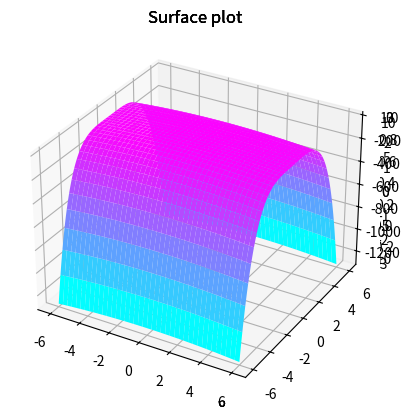

Source code (Python):
import numpy as np 
import matplotlib.pyplot as plt 
import math

x = np.arange(-6, 6.1, 0.1)
y = x.copy()

#2a
print("Cau 2a:\n")
fa = lambda x, y: np.cos(x)*np.cos(y)*math.e**(-((x**2 + y**2)**1/2)/4)

X_a, Y_a = np.meshgrid(x, y)

print(X_a)
print(Y_a)

Z_a = fa(X_a, Y_a)

ax = plt.axes(projection = '3d')
ax.plot_surface(X_a, Y_a, Z_a, cmap = 'spring', linewidth = 0)
ax.set_title('Surface plot')
plt.show() 

#2b 
print("Cau 2b:\n")
fb = lambda x, y: -(x*y**2)/(x**2 + y**2)

X_b, Y_b = np.meshgrid(x, y)

print(X_b)
print(Y_b)

Z_b = fb(X_b, Y_b)

bx = plt.axes(projection = '3d')
bx.plot_surface(X_b, Y_b, Z_b, cmap = 'hot', linewidth = 0)
bx.set_title('Surface plot')
plt.show()

#2c
print("Cau 2c:\n")
fc = lambda x, y: (x*y*(x**2 - y**2))/(x**2 + y**2)

X_c, Y_c = np.meshgrid(x, y)

print(X_c)
print(Y_c)

Z_c = fc(X_c, Y_c)

cx = plt.axes(projection = '3d')
cx.plot_surface(X_c, Y_c, Z_c, cmap = 'winter', linewidth = 0)
cx.set_title('Surface plot')
plt.show()

#2d
print("Cau 2d:\n")
fd = lambda x, y: y**2 - y**4 - x**2 

X_d, Y_d = np.meshgrid(x, y)

print(X_d)
print(Y_d)

Z_d = fd(X_d, Y_d)

dx = plt.axes(projection = '3d')
dx.plot_surface(X_d, Y_d, Z_d, cmap = 'cool', linewidth = 0)
dx.set_title('Surface plot')
plt.show()